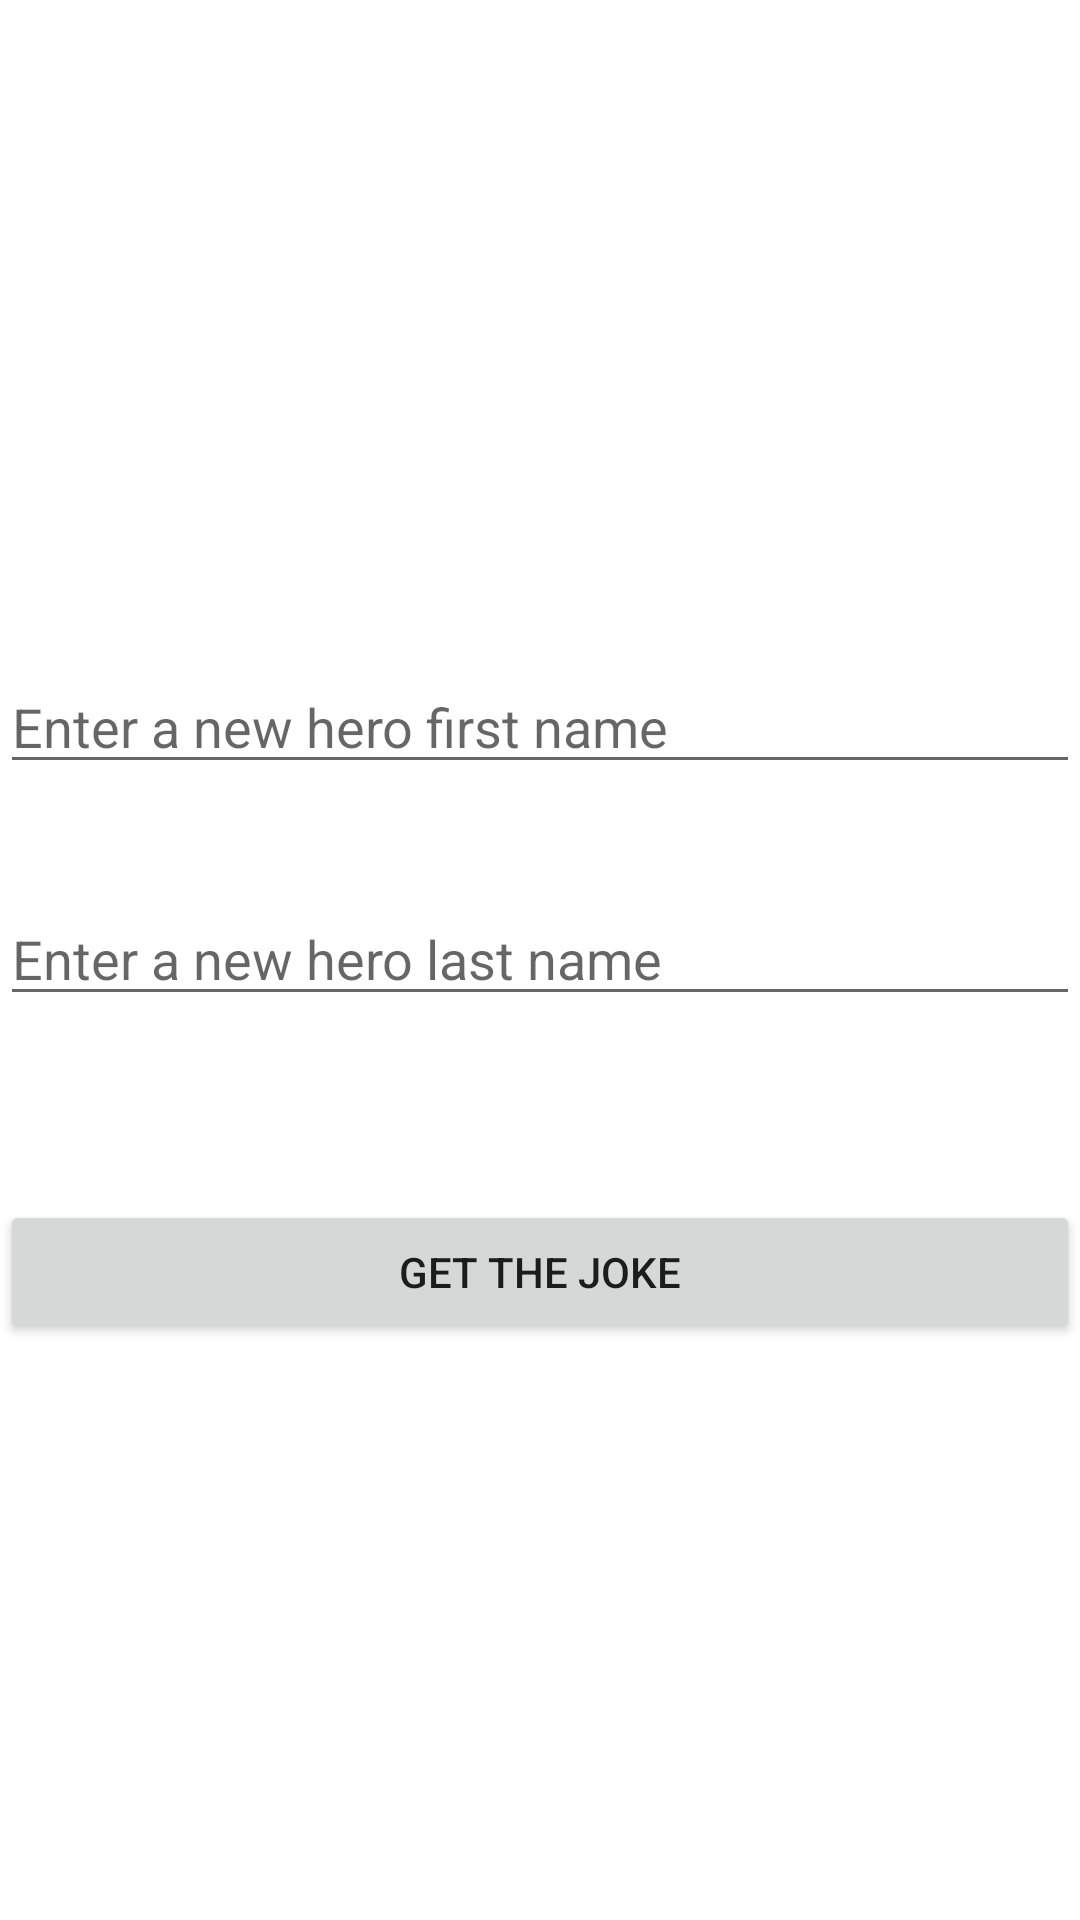

Android layout source for this screen:
<!-- AndroidManifest.xml: application theme Theme.JokesMVVMApp -->
<!-- res/layout/fragment_hero.xml -->
<?xml version="1.0" encoding="utf-8"?>
<FrameLayout xmlns:android="http://schemas.android.com/apk/res/android"
    xmlns:app="http://schemas.android.com/apk/res-auto"
    xmlns:tools="http://schemas.android.com/tools"
    android:layout_width="match_parent"
    android:layout_height="match_parent"
    tools:context=".view.HeroFragment">

<androidx.constraintlayout.widget.ConstraintLayout
    android:layout_width="match_parent"
    android:layout_height="match_parent">

    <TextView
        android:id="@+id/newHeroJoke"
        android:layout_width="match_parent"
        android:layout_height="wrap_content"
        android:layout_marginTop="120dp"
        app:layout_constraintEnd_toEndOf="parent"
        app:layout_constraintStart_toStartOf="parent"
        app:layout_constraintTop_toBottomOf="@+id/getHeroJokeButton" />

    <EditText
        android:id="@+id/firstHero"
        android:layout_width="match_parent"
        android:layout_height="wrap_content"
        android:layout_marginTop="220dp"
        android:hint="Enter a new hero first name"
        app:layout_constraintEnd_toEndOf="parent"
        app:layout_constraintHorizontal_bias="0.0"
        app:layout_constraintStart_toStartOf="parent"
        app:layout_constraintTop_toTopOf="parent" />

    <EditText
        android:id="@+id/lastHero"
        android:layout_width="match_parent"
        android:layout_height="wrap_content"
        android:layout_marginTop="36dp"
        android:hint="Enter a new hero last name"
        app:layout_constraintEnd_toEndOf="parent"
        app:layout_constraintHorizontal_bias="0.0"
        app:layout_constraintStart_toStartOf="parent"
        app:layout_constraintTop_toBottomOf="@+id/firstHero" />

    <Button
        android:id="@+id/getHeroJokeButton"
        android:layout_width="match_parent"
        android:layout_height="wrap_content"
        android:layout_marginTop="400dp"
        android:text="GET THE JOKE"
        app:layout_constraintEnd_toEndOf="parent"
        app:layout_constraintHorizontal_bias="0.0"
        app:layout_constraintStart_toStartOf="parent"
        app:layout_constraintTop_toTopOf="parent" />

</androidx.constraintlayout.widget.ConstraintLayout>
</FrameLayout>
<!-- resources referenced by this layout -->
<resources>
  <style name="Theme.JokesMVVMApp" parent="Theme.MaterialComponents.DayNight.DarkActionBar">
          
          <item name="colorPrimary">@color/pink</item>
          <item name="colorPrimaryVariant">@color/purple_200</item>
          <item name="colorOnPrimary">@color/black</item>
          
          <item name="colorSecondary">@color/blue</item>
          <item name="colorSecondaryVariant">@color/teal_700</item>
          <item name="colorOnSecondary">@color/white</item>
          
          <item name="android:statusBarColor" tools:targetApi="l">?attr/colorPrimaryVariant</item>
          
      </style>
  <color name="pink">#99CC10FC</color>
  <color name="purple_200">#FFBB86FC</color>
  <color name="black">#FF000000</color>
  <color name="blue">#FF2030C5</color>
  <color name="teal_700">#FF018786</color>
  <color name="white">#FFFFFFFF</color>
</resources>
